Labelled photos from "dataset", an image-classification folder in harsha1565/Image-based-garabage-detectation-using-transfer-learning. The possible labels are: glass, metal, organic, paper, plastic.

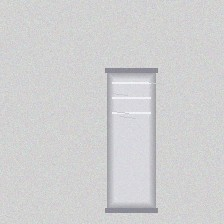
Label: metal

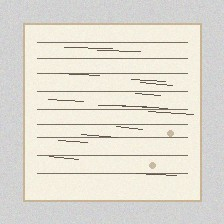
Label: paper

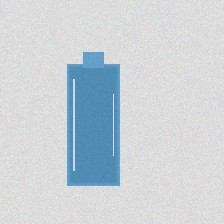
Label: glass

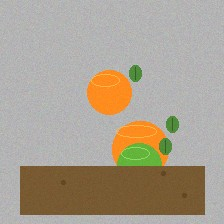
Label: organic

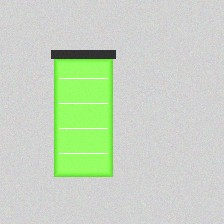
Label: plastic

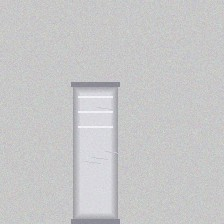
Label: metal
